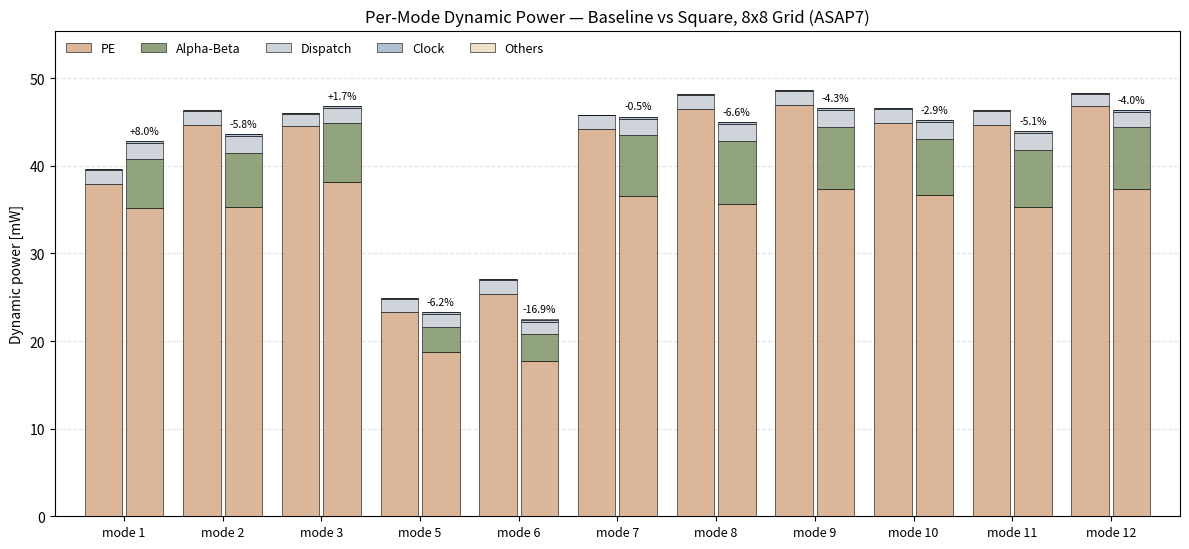

Source code (Python): (Note: this script raises an exception after producing the figure.)
# -----------------------------------------------------------------------------
# Author: Simone Machetti
#
# Description:
#   Grouped stacked-bar charts of VCD-annotated dynamic power per operating mode
#   for the baseline (top_NxN) and square (top_NxN_sqr) PE grids, at 8x8 and
#   16x16, split into PE / Alpha-Beta / Dispatch / Clock (ICG) / Others. Two bars
#   per mode, baseline then square, with the square's delta printed above it.
#   Every figure is assembled from per-component unit power measured on the
#   complete 2x2 grids, one gate-level run per mode with 100 random operand sets
#   (imp/dpa_mode_2x2[_sqr]_m<M>/report/power_hierarchy.rpt) - gate-level
#   simulation of an 8x8 or 16x16 grid does not fit in memory. Values in
#   doc/data/res_syn_mode_pwr.xlsx. Colours follow hist_syn_pwr.py. Writes
#   hist_syn_mode_pwr_8x8.png and hist_syn_mode_pwr_16x16.png next to this.
# -----------------------------------------------------------------------------

from pathlib import Path
import matplotlib
matplotlib.use("Agg")
import matplotlib.pyplot as plt
from matplotlib.patches import Patch

MODES = [1, 2, 3, 5, 6, 7, 8, 9, 10, 11, 12]

BASELINE = {
    8: {
        "1": {"PE":     37.97120, "Alpha-Beta":      0.00000, "Dispatch":      1.59920, "Clock":      0.09472, "Others":      0.00064},
        "2": {"PE":     44.62720, "Alpha-Beta":      0.00000, "Dispatch":      1.59720, "Clock":      0.09472, "Others":      0.00141},
        "3": {"PE":     44.56320, "Alpha-Beta":      0.00000, "Dispatch":      1.39720, "Clock":      0.09472, "Others":      0.00158},
        "5": {"PE":     23.28320, "Alpha-Beta":      0.00000, "Dispatch":      1.52680, "Clock":      0.09472, "Others":      0.00132},
        "6": {"PE":     25.41120, "Alpha-Beta":      0.00000, "Dispatch":      1.53200, "Clock":      0.09472, "Others":      0.00160},
        "7": {"PE":     44.14720, "Alpha-Beta":      0.00000, "Dispatch":      1.60240, "Clock":      0.09472, "Others":      0.00180},
        "8": {"PE":     46.46720, "Alpha-Beta":      0.00000, "Dispatch":      1.59680, "Clock":      0.09472, "Others":      0.00186},
        "9": {"PE":     46.93120, "Alpha-Beta":      0.00000, "Dispatch":      1.59680, "Clock":      0.09472, "Others":      0.00181},
        "10": {"PE":     44.86720, "Alpha-Beta":      0.00000, "Dispatch":      1.60960, "Clock":      0.09472, "Others":      0.00157},
        "11": {"PE":     44.64320, "Alpha-Beta":      0.00000, "Dispatch":      1.61280, "Clock":      0.09472, "Others":      0.00174},
        "12": {"PE":     46.80320, "Alpha-Beta":      0.00000, "Dispatch":      1.38880, "Clock":      0.09472, "Others":      0.00170},
    },
    16: {
        "1": {"PE":    151.88480, "Alpha-Beta":      0.00000, "Dispatch":      3.19840, "Clock":      0.18944, "Others":      0.00064},
        "2": {"PE":    178.50880, "Alpha-Beta":      0.00000, "Dispatch":      3.19440, "Clock":      0.18944, "Others":      0.00141},
        "3": {"PE":    178.25280, "Alpha-Beta":      0.00000, "Dispatch":      2.79440, "Clock":      0.18944, "Others":      0.00158},
        "5": {"PE":     93.13280, "Alpha-Beta":      0.00000, "Dispatch":      3.05360, "Clock":      0.18944, "Others":      0.00132},
        "6": {"PE":    101.64480, "Alpha-Beta":      0.00000, "Dispatch":      3.06400, "Clock":      0.18944, "Others":      0.00160},
        "7": {"PE":    176.58880, "Alpha-Beta":      0.00000, "Dispatch":      3.20480, "Clock":      0.18944, "Others":      0.00180},
        "8": {"PE":    185.86880, "Alpha-Beta":      0.00000, "Dispatch":      3.19360, "Clock":      0.18944, "Others":      0.00186},
        "9": {"PE":    187.72480, "Alpha-Beta":      0.00000, "Dispatch":      3.19360, "Clock":      0.18944, "Others":      0.00181},
        "10": {"PE":    179.46880, "Alpha-Beta":      0.00000, "Dispatch":      3.21920, "Clock":      0.18944, "Others":      0.00157},
        "11": {"PE":    178.57280, "Alpha-Beta":      0.00000, "Dispatch":      3.22560, "Clock":      0.18944, "Others":      0.00174},
        "12": {"PE":    187.21280, "Alpha-Beta":      0.00000, "Dispatch":      2.77760, "Clock":      0.18944, "Others":      0.00170},
    },
}

SQUARE = {
    8: {
        "1": {"PE":     35.19680, "Alpha-Beta":      5.52800, "Dispatch":      1.88000, "Clock":      0.23840, "Others":      0.00124},
        "2": {"PE":     35.29280, "Alpha-Beta":      6.22000, "Dispatch":      1.88000, "Clock":      0.23840, "Others":      0.00251},
        "3": {"PE":     38.20480, "Alpha-Beta":      6.70400, "Dispatch":      1.68680, "Clock":      0.23840, "Others":      0.00344},
        "5": {"PE":     18.74880, "Alpha-Beta":      2.90400, "Dispatch":      1.45840, "Clock":      0.23840, "Others":      0.00260},
        "6": {"PE":     17.70880, "Alpha-Beta":      3.07600, "Dispatch":      1.43320, "Clock":      0.23840, "Others":      0.00320},
        "7": {"PE":     36.58880, "Alpha-Beta":      6.91200, "Dispatch":      1.88000, "Clock":      0.23840, "Others":      0.00374},
        "8": {"PE":     35.64480, "Alpha-Beta":      7.21200, "Dispatch":      1.89200, "Clock":      0.23840, "Others":      0.00409},
        "9": {"PE":     37.29280, "Alpha-Beta":      7.12400, "Dispatch":      1.89200, "Clock":      0.23840, "Others":      0.00404},
        "10": {"PE":     36.66880, "Alpha-Beta":      6.42000, "Dispatch":      1.88000, "Clock":      0.23840, "Others":      0.00348},
        "11": {"PE":     35.24480, "Alpha-Beta":      6.59200, "Dispatch":      1.89200, "Clock":      0.23840, "Others":      0.00365},
        "12": {"PE":     37.35680, "Alpha-Beta":      7.11600, "Dispatch":      1.65200, "Clock":      0.23840, "Others":      0.00406},
    },
    16: {
        "1": {"PE":    140.78720, "Alpha-Beta":     11.05600, "Dispatch":      3.76000, "Clock":      0.47680, "Others":      0.00124},
        "2": {"PE":    141.17120, "Alpha-Beta":     12.44000, "Dispatch":      3.76000, "Clock":      0.47680, "Others":      0.00251},
        "3": {"PE":    152.81920, "Alpha-Beta":     13.40800, "Dispatch":      3.37360, "Clock":      0.47680, "Others":      0.00344},
        "5": {"PE":     74.99520, "Alpha-Beta":      5.80800, "Dispatch":      2.91680, "Clock":      0.47680, "Others":      0.00260},
        "6": {"PE":     70.83520, "Alpha-Beta":      6.15200, "Dispatch":      2.86640, "Clock":      0.47680, "Others":      0.00320},
        "7": {"PE":    146.35520, "Alpha-Beta":     13.82400, "Dispatch":      3.76000, "Clock":      0.47680, "Others":      0.00374},
        "8": {"PE":    142.57920, "Alpha-Beta":     14.42400, "Dispatch":      3.78400, "Clock":      0.47680, "Others":      0.00409},
        "9": {"PE":    149.17120, "Alpha-Beta":     14.24800, "Dispatch":      3.78400, "Clock":      0.47680, "Others":      0.00404},
        "10": {"PE":    146.67520, "Alpha-Beta":     12.84000, "Dispatch":      3.76000, "Clock":      0.47680, "Others":      0.00348},
        "11": {"PE":    140.97920, "Alpha-Beta":     13.18400, "Dispatch":      3.78400, "Clock":      0.47680, "Others":      0.00365},
        "12": {"PE":    149.42720, "Alpha-Beta":     14.23200, "Dispatch":      3.30400, "Clock":      0.47680, "Others":      0.00406},
    },
}

SECTIONS = ["PE", "Alpha-Beta", "Dispatch", "Clock", "Others"]
COLORS = {
    "PE":         "#d4a480cc",
    "Dispatch":   "#ced4da",
    "Alpha-Beta": "#778d5ecc",
    "Clock":      "#9fb3c8cc",
    "Others":     "#eadbbccc",
}

width = 0.38


def draw(n):
    fig, ax = plt.subplots(figsize=(12.0, 5.6))
    tb, ts = [], []
    for i, m in enumerate(MODES):
        for off, data, store in ((-width / 2 - 0.02, BASELINE, tb),
                                 (+width / 2 + 0.02, SQUARE, ts)):
            bottom = 0.0
            for sec in SECTIONS:
                val = data[n][str(m)][sec]
                if val > 0:
                    ax.bar(i + off, val, width, bottom=bottom, color=COLORS[sec],
                           edgecolor="black", linewidth=0.4, zorder=3)
                bottom += val
            store.append(bottom)

    pad = 0.012 * max(ts + tb)
    for i, (b, s) in enumerate(zip(tb, ts)):
        ax.text(i + width / 2 + 0.02, s + pad, f"{s / b - 1.0:+.1%}",
                ha="center", va="bottom", fontsize=7.5)

    ax.set_xticks(range(len(MODES)))
    ax.set_xticklabels([f"mode {m}" for m in MODES], fontsize=9)
    ax.set_xlim(-0.7, len(MODES) - 0.3)
    ax.set_ylabel("Dynamic power [mW]")
    ax.set_title(f"Per-Mode Dynamic Power — Baseline vs Square, {n}x{n} Grid (ASAP7)")
    ax.set_ylim(0, max(ts + tb) * 1.14)
    ax.grid(axis="y", linestyle="--", alpha=0.35, zorder=0)

    legend = [Patch(facecolor=COLORS[s], edgecolor="black", linewidth=0.4, label=s)
              for s in SECTIONS]
    ax.legend(handles=legend, loc="upper left", frameon=False, ncol=5, fontsize=9)

    fig.tight_layout()
    out = Path(__file__).with_name(f"hist_syn_mode_pwr_{n}x{n}.png")
    fig.savefig(out, dpi=200, bbox_inches="tight")
    print(f"saved {out}")
    for m, b, s in zip(MODES, tb, ts):
        print(f"  mode {m:2}  baseline={b:9.3f}  square={s:9.3f}  ratio={s / b:.4f}")


for n in (8, 16):
    draw(n)
